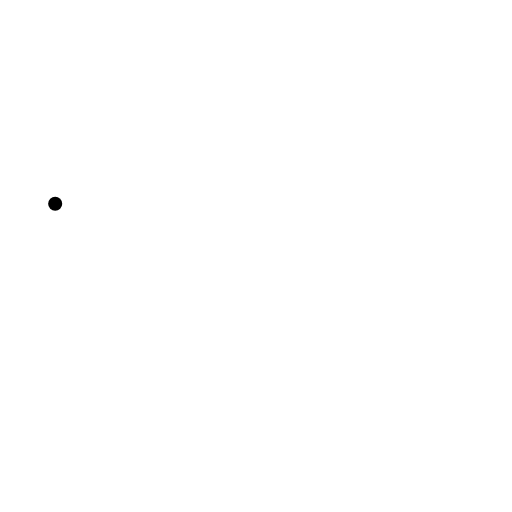
t = 0.00 s
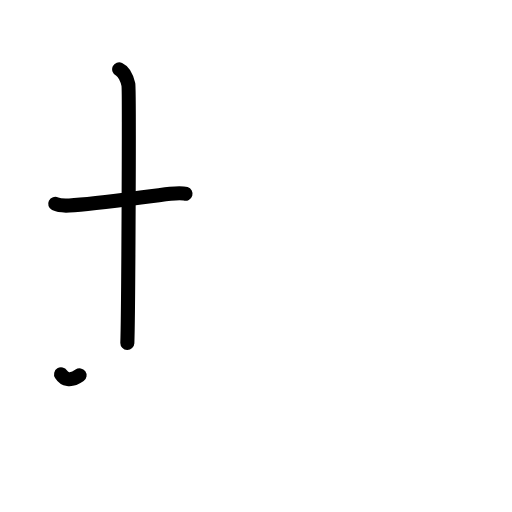
t = 2.40 s
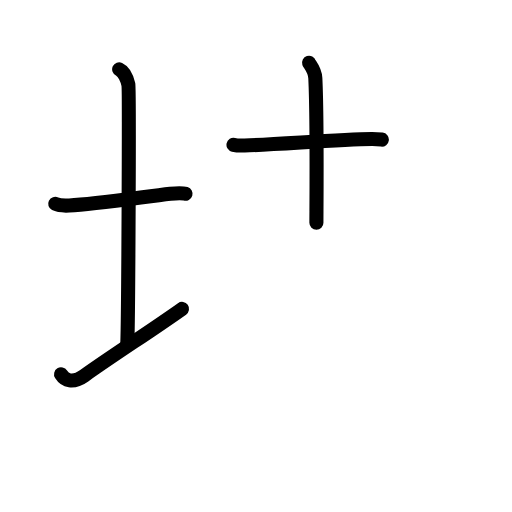
t = 4.80 s
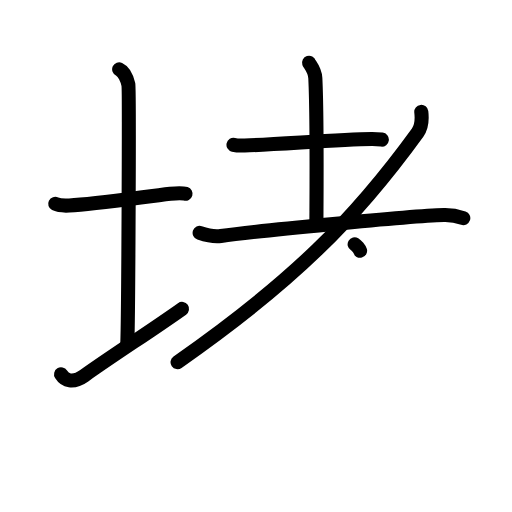
t = 7.20 s
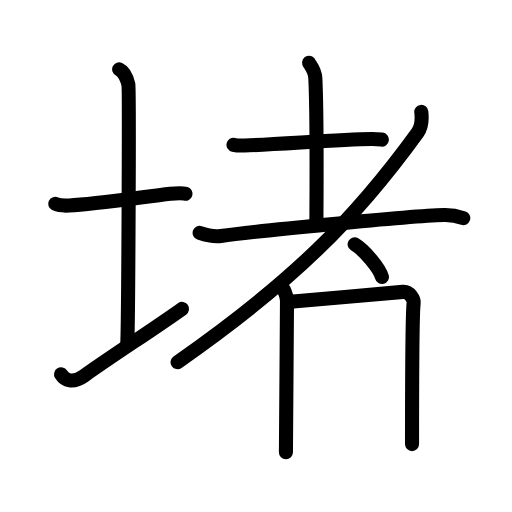
t = 9.60 s
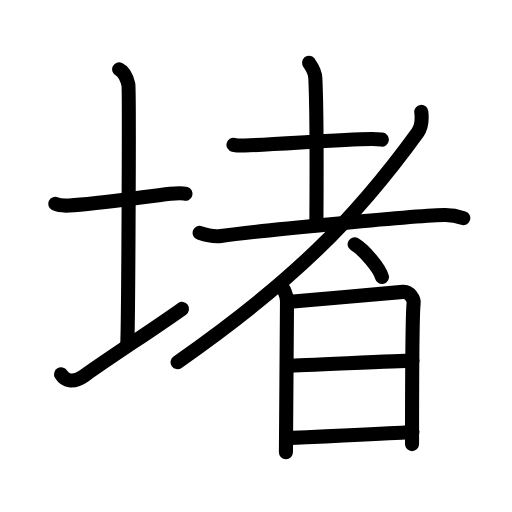
t = 12.00 s

The animated SVG that drew these frames (rendered in a browser with its animation timeline set to each time). Animation: 36 SMIL elements (animate=36); one cycle of 12.00 s.

<?xml version="1.0" encoding="UTF-8"?>
<!--
AniKanjiVG is licensed by CC-BY-SA Paul C. Sommerhoff (https://bitbucket.org/sommerhoff/anikanjivg).
AniKanjiVG uses KanjiVG which is licensed by CC-BY-SA Ulrich Apel (http://kanjivg.tagaini.net).
See also http://creativecommons.org/licenses/by-sa/3.0/
-->
<svg xmlns:kvg='http://kanjivg.tagaini.net' xmlns='http://www.w3.org/2000/svg' width='109' height='109' viewBox='0 0 109 109' style='fill:none;stroke:#000000;stroke-width:3;stroke-linecap:round;stroke-linejoin:round;' id="kvg:kanji_05835"><g id="kvg:05835" kvg:element="堵"><g id="kvg:05835-g1" kvg:element="土" kvg:position="left" kvg:radical="general"><path id="kvg:05835-s1" kvg:type="㇐" d="M11.75,43.39c0.76,0.38,2.24,0.4,3,0.36c5.5-0.25,16.15-1.89,21.5-2.5c1.25-0.14,2.62-0.18,3.25,0.01"><animate attributeName="d" begin="0.0s" dur="0.3333333333333333s" from="M11.75,43.39C11.75,43.39,11.75,43.39,11.75,43.39" to="M11.75,43.39c0.76,0.38,2.24,0.4,3,0.36" />
<animate attributeName="d" begin="0.3333333333333333s" dur="0.3333333333333333s" from="M11.75,43.39c0.76,0.38,2.24,0.4,3,0.36c0,0,0,0,0,0,0" to="M11.75,43.39c0.76,0.38,2.24,0.4,3,0.36c5.5-0.25,16.15-1.89,21.5-2.5" />
<animate attributeName="d" begin="0.6666666666666666s" dur="0.3333333333333333s" from="M11.75,43.39c0.76,0.38,2.24,0.4,3,0.36c5.5-0.25,16.15-1.89,21.5-2.5c0,0,0,0,0,0,0" to="M11.75,43.39c0.76,0.38,2.24,0.4,3,0.36c5.5-0.25,16.15-1.89,21.5-2.5c1.25-0.14,2.62-0.18,3.25,0.01" />
</path>
<path id="kvg:05835-s2" kvg:type="㇑a" d="M25.37,14.75c1.09,0.5,1.74,2.25,1.96,3.25c0.22,1,0,48.75-0.22,55"><animate attributeName="d" begin="1.0s" dur="0.5s" from="M25.37,14.75C25.37,14.75,25.37,14.75,25.37,14.75" to="M25.37,14.75c1.09,0.5,1.74,2.25,1.96,3.25" />
<animate attributeName="d" begin="1.5s" dur="0.5s" from="M25.37,14.75c1.09,0.5,1.74,2.25,1.96,3.25c0,0,0,0,0,0,0" to="M25.37,14.75c1.09,0.5,1.74,2.25,1.96,3.25c0.22,1,0,48.75-0.22,55" />
<animate attributeName="d" begin="0s" dur="1.0s" from="M-100,-100" to="M-100,-100" />
</path>
<path id="kvg:05835-s3" kvg:type="㇀/㇐" d="M13,79.68c0.82,1.32,2.47,2.03,4.93,0.29c6.85-4.85,13.97-9.36,20.82-14.21"><animate attributeName="d" begin="2.0s" dur="0.5s" from="M13,79.68C13,79.68,13,79.68,13,79.68" to="M13,79.68c0.82,1.32,2.47,2.03,4.93,0.29" />
<animate attributeName="d" begin="2.5s" dur="0.5s" from="M13,79.68c0.82,1.32,2.47,2.03,4.93,0.29c0,0,0,0,0,0,0" to="M13,79.68c0.82,1.32,2.47,2.03,4.93,0.29c6.85-4.85,13.97-9.36,20.82-14.21" />
<animate attributeName="d" begin="0s" dur="2.0s" from="M-100,-100" to="M-100,-100" />
</path>
</g>
<g id="kvg:05835-g2" kvg:element="者" kvg:position="right"><g id="kvg:05835-g3" kvg:element="耂" kvg:original="老" kvg:partial="true"><g id="kvg:05835-g4" kvg:element="土"><path id="kvg:05835-s4" kvg:type="㇐" d="M49.71,30.83c0.62,0.14,1.75,0.16,2.38,0.14c7.05-0.22,20.08-1.28,27.03-1.38c1.04-0.01,1.66,0.07,2.17,0.13"><animate attributeName="d" begin="3.0s" dur="0.3333333333333333s" from="M49.71,30.83C49.71,30.83,49.71,30.83,49.71,30.83" to="M49.71,30.83c0.62,0.14,1.75,0.16,2.38,0.14" />
<animate attributeName="d" begin="3.3333333333333335s" dur="0.3333333333333333s" from="M49.71,30.83c0.62,0.14,1.75,0.16,2.38,0.14c0,0,0,0,0,0,0" to="M49.71,30.83c0.62,0.14,1.75,0.16,2.38,0.14c7.05-0.22,20.08-1.28,27.03-1.38" />
<animate attributeName="d" begin="3.6666666666666665s" dur="0.3333333333333333s" from="M49.71,30.83c0.62,0.14,1.75,0.16,2.38,0.14c7.05-0.22,20.08-1.28,27.03-1.38c0,0,0,0,0,0,0" to="M49.71,30.83c0.62,0.14,1.75,0.16,2.38,0.14c7.05-0.22,20.08-1.28,27.03-1.38c1.04-0.01,1.66,0.07,2.17,0.13" />
<animate attributeName="d" begin="0s" dur="3.0s" from="M-100,-100" to="M-100,-100" />
</path>
<path id="kvg:05835-s5" kvg:type="㇑a" d="M65.8,13.37c0.09,0.28,1.24,1.48,1.33,3.27c0.42,8.63,0.23,27.85,0.23,30.79"><animate attributeName="d" begin="4.0s" dur="0.5s" from="M65.8,13.37C65.8,13.37,65.8,13.37,65.8,13.37" to="M65.8,13.37c0.09,0.28,1.24,1.48,1.33,3.27" />
<animate attributeName="d" begin="4.5s" dur="0.5s" from="M65.8,13.37c0.09,0.28,1.24,1.48,1.33,3.27c0,0,0,0,0,0,0" to="M65.8,13.37c0.09,0.28,1.24,1.48,1.33,3.27c0.42,8.63,0.23,27.85,0.23,30.79" />
<animate attributeName="d" begin="0s" dur="4.0s" from="M-100,-100" to="M-100,-100" />
</path>
<path id="kvg:05835-s6" kvg:type="㇐" d="M42.5,49.57c1.31,0.45,3.33,0.84,4.52,0.67c6.56-0.94,39.87-4.25,47.49-4.46c1.96-0.05,3.14,0.32,4.12,0.65"><animate attributeName="d" begin="5.0s" dur="0.3333333333333333s" from="M42.5,49.57C42.5,49.57,42.5,49.57,42.5,49.57" to="M42.5,49.57c1.31,0.45,3.33,0.84,4.52,0.67" />
<animate attributeName="d" begin="5.333333333333333s" dur="0.3333333333333333s" from="M42.5,49.57c1.31,0.45,3.33,0.84,4.52,0.67c0,0,0,0,0,0,0" to="M42.5,49.57c1.31,0.45,3.33,0.84,4.52,0.67c6.56-0.94,39.87-4.25,47.49-4.46" />
<animate attributeName="d" begin="5.666666666666667s" dur="0.3333333333333333s" from="M42.5,49.57c1.31,0.45,3.33,0.84,4.52,0.67c6.56-0.94,39.87-4.25,47.49-4.46c0,0,0,0,0,0,0" to="M42.5,49.57c1.31,0.45,3.33,0.84,4.52,0.67c6.56-0.94,39.87-4.25,47.49-4.46c1.96-0.05,3.14,0.32,4.12,0.65" />
<animate attributeName="d" begin="0s" dur="5.0s" from="M-100,-100" to="M-100,-100" />
</path>
</g>
<path id="kvg:05835-s7" kvg:type="㇒" d="M89.69,23.82c0.14,1.22,0.26,2.95-0.78,4.39C75.48,46.74,62.31,59.97,37.8,77.1"><animate attributeName="d" begin="6.0s" dur="0.5s" from="M89.69,23.82C89.69,23.82,89.69,23.82,89.69,23.82" to="M89.69,23.82c0.14,1.22,0.26,2.95-0.78,4.39" />
<animate attributeName="d" begin="6.5s" dur="0.5s" from="M89.69,23.82c0.14,1.22,0.26,2.95-0.78,4.39c0,0,0,0,0,0,0" to="M89.69,23.82c0.14,1.22,0.26,2.95-0.78,4.39C75.48,46.74,62.31,59.97,37.8,77.1" />
<animate attributeName="d" begin="0s" dur="6.0s" from="M-100,-100" to="M-100,-100" />
</path>
</g>
<path id="kvg:05835-s8" kvg:type="㇔" d="M75.5,52c2.05,1.23,5.3,5.05,5.81,6.97"><animate attributeName="d" begin="7.0s" dur="1.0s" from="M75.5,52C75.5,52,75.5,52,75.5,52" to="M75.5,52c2.05,1.23,5.3,5.05,5.81,6.97" />
<animate attributeName="d" begin="0s" dur="7.0s" from="M-100,-100" to="M-100,-100" />
</path>
<g id="kvg:05835-g5" kvg:element="日"><path id="kvg:05835-s9" kvg:type="㇑" d="M60.42,61.66c0.34,0.86,0.68,1.29,0.68,2.44c0,1.15-0.23,31.6-0.23,32.18"><animate attributeName="d" begin="8.0s" dur="0.5s" from="M60.42,61.66C60.42,61.66,60.42,61.66,60.42,61.66" to="M60.42,61.66c0.34,0.86,0.68,1.29,0.68,2.44" />
<animate attributeName="d" begin="8.5s" dur="0.5s" from="M60.42,61.66c0.34,0.86,0.68,1.29,0.68,2.44c0,0,0,0,0,0,0" to="M60.42,61.66c0.34,0.86,0.68,1.29,0.68,2.44c0,1.15-0.23,31.6-0.23,32.18" />
<animate attributeName="d" begin="0s" dur="8.0s" from="M-100,-100" to="M-100,-100" />
</path>
<path id="kvg:05835-s10" kvg:type="㇕a" d="M61.17,64.3c1.92-0.14,22.85-1.99,24.6-2.16c1.46-0.14,2.4,1.59,2.29,2.44c-0.23,1.72-0.34,17.32-0.34,29.97"><animate attributeName="d" begin="9.0s" dur="0.3333333333333333s" from="M61.17,64.3C61.17,64.3,61.17,64.3,61.17,64.3" to="M61.17,64.3c1.92-0.14,22.85-1.99,24.6-2.16" />
<animate attributeName="d" begin="9.333333333333334s" dur="0.3333333333333333s" from="M61.17,64.3c1.92-0.14,22.85-1.99,24.6-2.16c0,0,0,0,0,0,0" to="M61.17,64.3c1.92-0.14,22.85-1.99,24.6-2.16c1.46-0.14,2.4,1.59,2.29,2.44" />
<animate attributeName="d" begin="9.666666666666666s" dur="0.3333333333333333s" from="M61.17,64.3c1.92-0.14,22.85-1.99,24.6-2.16c1.46-0.14,2.4,1.59,2.29,2.44c0,0,0,0,0,0,0" to="M61.17,64.3c1.92-0.14,22.85-1.99,24.6-2.16c1.46-0.14,2.4,1.59,2.29,2.44c-0.23,1.72-0.34,17.32-0.34,29.97" />
<animate attributeName="d" begin="0s" dur="9.0s" from="M-100,-100" to="M-100,-100" />
</path>
<path id="kvg:05835-s11" kvg:type="㇐a" d="M61.5,77.86c2.6,0,23.36-1.08,26.3-1.08"><animate attributeName="d" begin="10.0s" dur="1.0s" from="M61.5,77.86C61.5,77.86,61.5,77.86,61.5,77.86" to="M61.5,77.86c2.6,0,23.36-1.08,26.3-1.08" />
<animate attributeName="d" begin="0s" dur="10.0s" from="M-100,-100" to="M-100,-100" />
</path>
<path id="kvg:05835-s12" kvg:type="㇐a" d="M60.89,93.27C67.25,93,79,92.5,87.8,91.97"><animate attributeName="d" begin="11.0s" dur="1.0s" from="M60.89,93.27C60.89,93.27,60.89,93.27,60.89,93.27" to="M60.89,93.27C67.25,93,79,92.5,87.8,91.97" />
<animate attributeName="d" begin="0s" dur="11.0s" from="M-100,-100" to="M-100,-100" />
</path>
</g>
</g>
</g>
</svg>
